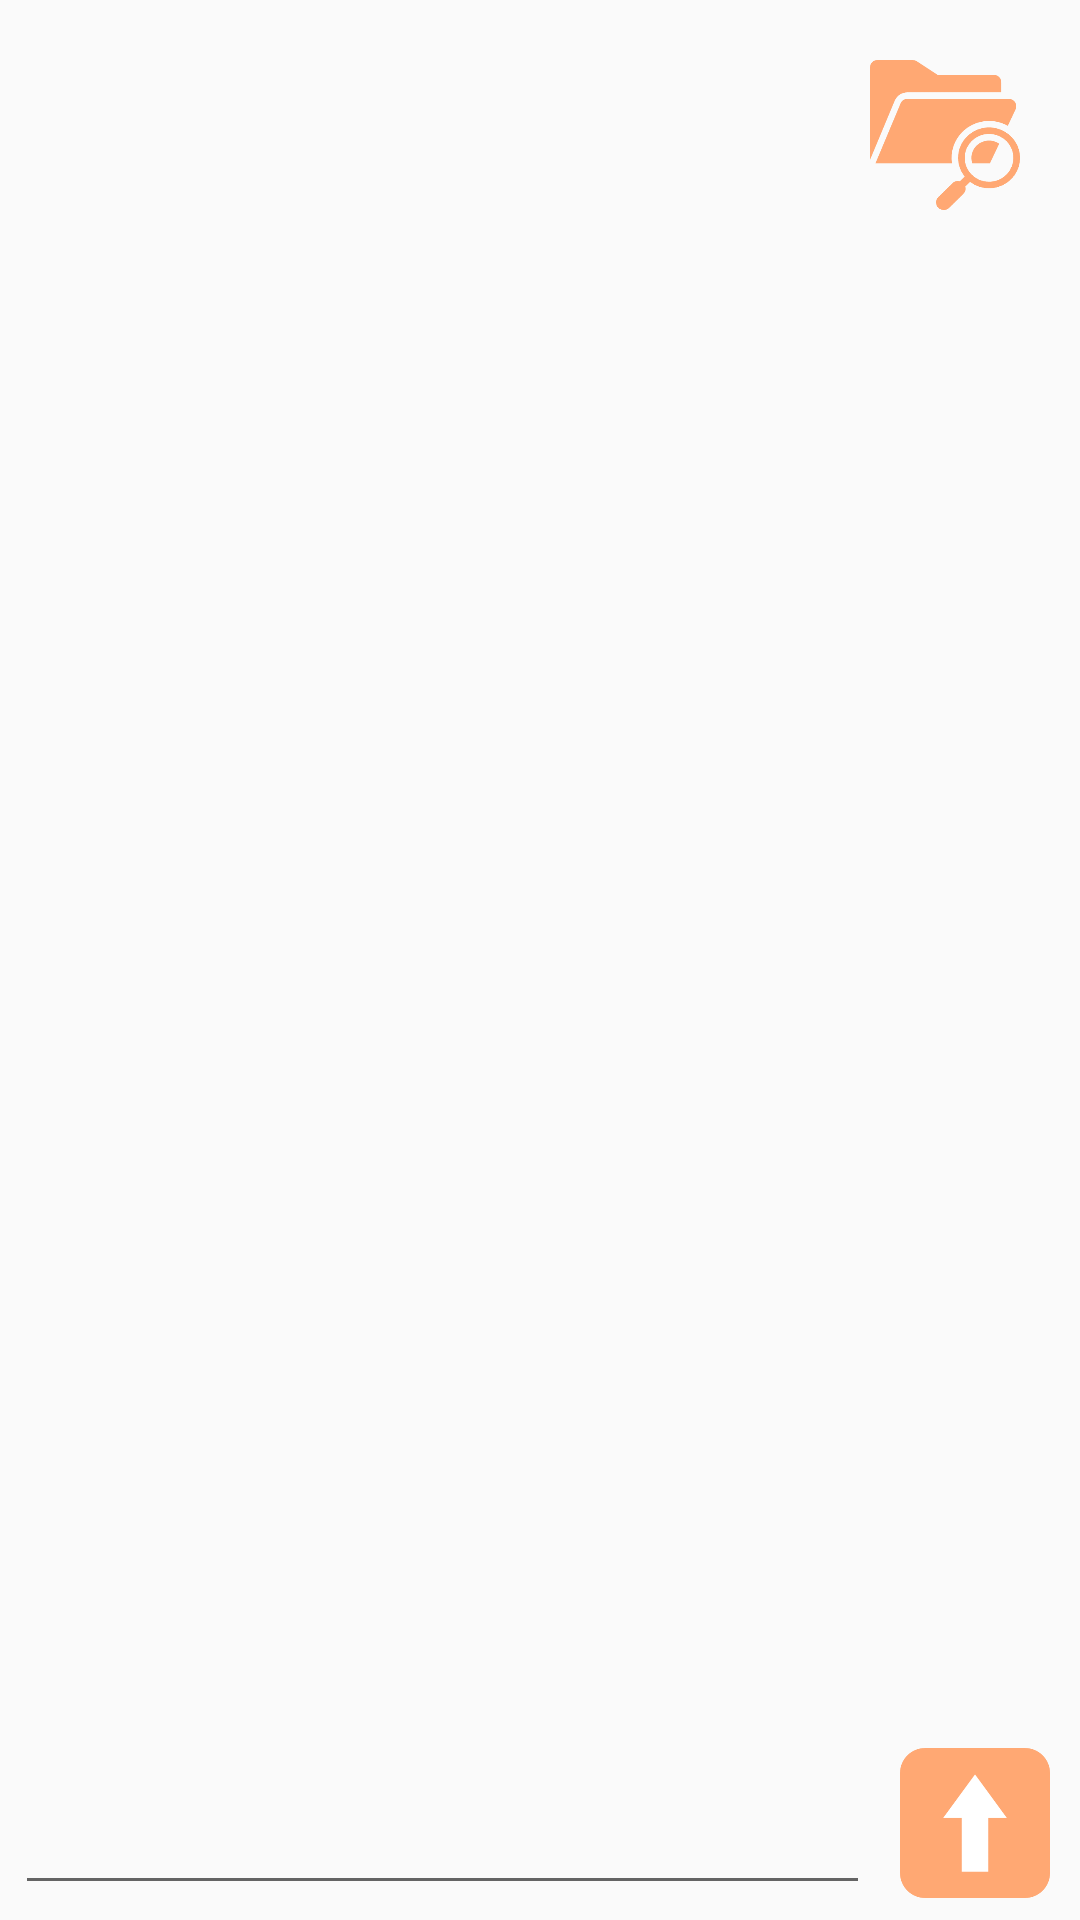

Reconstruct the res/layout file that produces this screen, plus the resources it refers to.
<!-- AndroidManifest.xml: application theme Theme.example -->
<!-- res/layout/activity_main.xml -->
<?xml version="1.0" encoding="utf-8"?>
<androidx.constraintlayout.widget.ConstraintLayout xmlns:android="http://schemas.android.com/apk/res/android"
    xmlns:app="http://schemas.android.com/apk/res-auto"
    xmlns:tools="http://schemas.android.com/tools"
    android:layout_width="match_parent"
    android:layout_height="match_parent"
    android:id="@+id/chatroom"
    tools:context=".MainActivity">


    <androidx.recyclerview.widget.RecyclerView
        android:id="@+id/recyclerView"
        android:layout_width="match_parent"
        android:layout_height="match_parent"
        android:scrollbars="vertical"
        android:stackFromBottom="true"
        app:reverseLayout="true"
        app:layout_constraintEnd_toEndOf="parent"
        app:layout_constraintStart_toStartOf="parent"
        app:layout_constraintTop_toTopOf="parent" />

    <Button
            android:id="@+id/btnGotoboard"
            android:layout_width="50dp"
            android:layout_height="50dp"
            android:layout_marginTop="20dp"
            android:layout_marginRight="20dp"
            android:background="@drawable/folder"
            app:layout_constraintRight_toRightOf="parent"
            app:layout_constraintTop_toTopOf="parent" />

    <androidx.constraintlayout.widget.ConstraintLayout
        android:layout_width="match_parent"
        android:layout_height="60dp"
        app:layout_constraintBottom_toBottomOf="parent"
        app:layout_constraintEnd_toEndOf="parent"
        app:layout_constraintStart_toStartOf="parent">

        <EditText
            android:id="@+id/editTxt"
            android:layout_width="match_parent"
            android:layout_height="50dp"
            android:layout_alignParentBottom="true"
            android:layout_marginStart="5dp"
            android:layout_marginLeft="0dp"
            android:layout_marginEnd="70dp"
            app:layout_constraintBottom_toBottomOf="parent"
            app:layout_constraintTop_toTopOf="parent"
            app:layout_constraintStart_toStartOf="parent" />

        <ImageView
            android:id="@+id/imgSend"
            android:src="@drawable/enter"
            android:layout_alignParentBottom="true"
            android:layout_width="50dp"
            android:layout_height="50dp"
            android:layout_marginBottom="5dp"
            app:layout_constraintBottom_toBottomOf="parent"
            app:layout_constraintEnd_toEndOf="parent"
            app:layout_constraintTop_toTopOf="parent"
            app:layout_constraintStart_toEndOf="@+id/editTxt"/>
    </androidx.constraintlayout.widget.ConstraintLayout>


</androidx.constraintlayout.widget.ConstraintLayout>
<!-- resources referenced by this layout -->
<resources>
  <!-- drawable enter: png bitmap (drawable, 5795 bytes) -->
  <!-- drawable folder: png bitmap (drawable, 9754 bytes) -->
  <style name="Theme.example" parent="Theme.AppCompat.DayNight.DarkActionBar">
          
          <item name="colorPrimary">@color/purple_500</item>
          <item name="colorPrimaryVariant">@color/purple_700</item>
          <item name="colorOnPrimary">@color/white</item>
          
          <item name="colorSecondary">@color/teal_200</item>
          <item name="colorSecondaryVariant">@color/teal_700</item>
          <item name="colorOnSecondary">@color/black</item>
          
          <item name="android:statusBarColor" tools:targetApi="l">?attr/colorPrimaryVariant</item>
          
      </style>
  <color name="purple_500">#FFA873</color>
  <color name="purple_700">#FF954E</color>
  <color name="white">#FFFFFFFF</color>
  <color name="teal_200">#FFA873</color>
  <color name="teal_700">#FFA873</color>
  <color name="black">#FF000000</color>
</resources>
